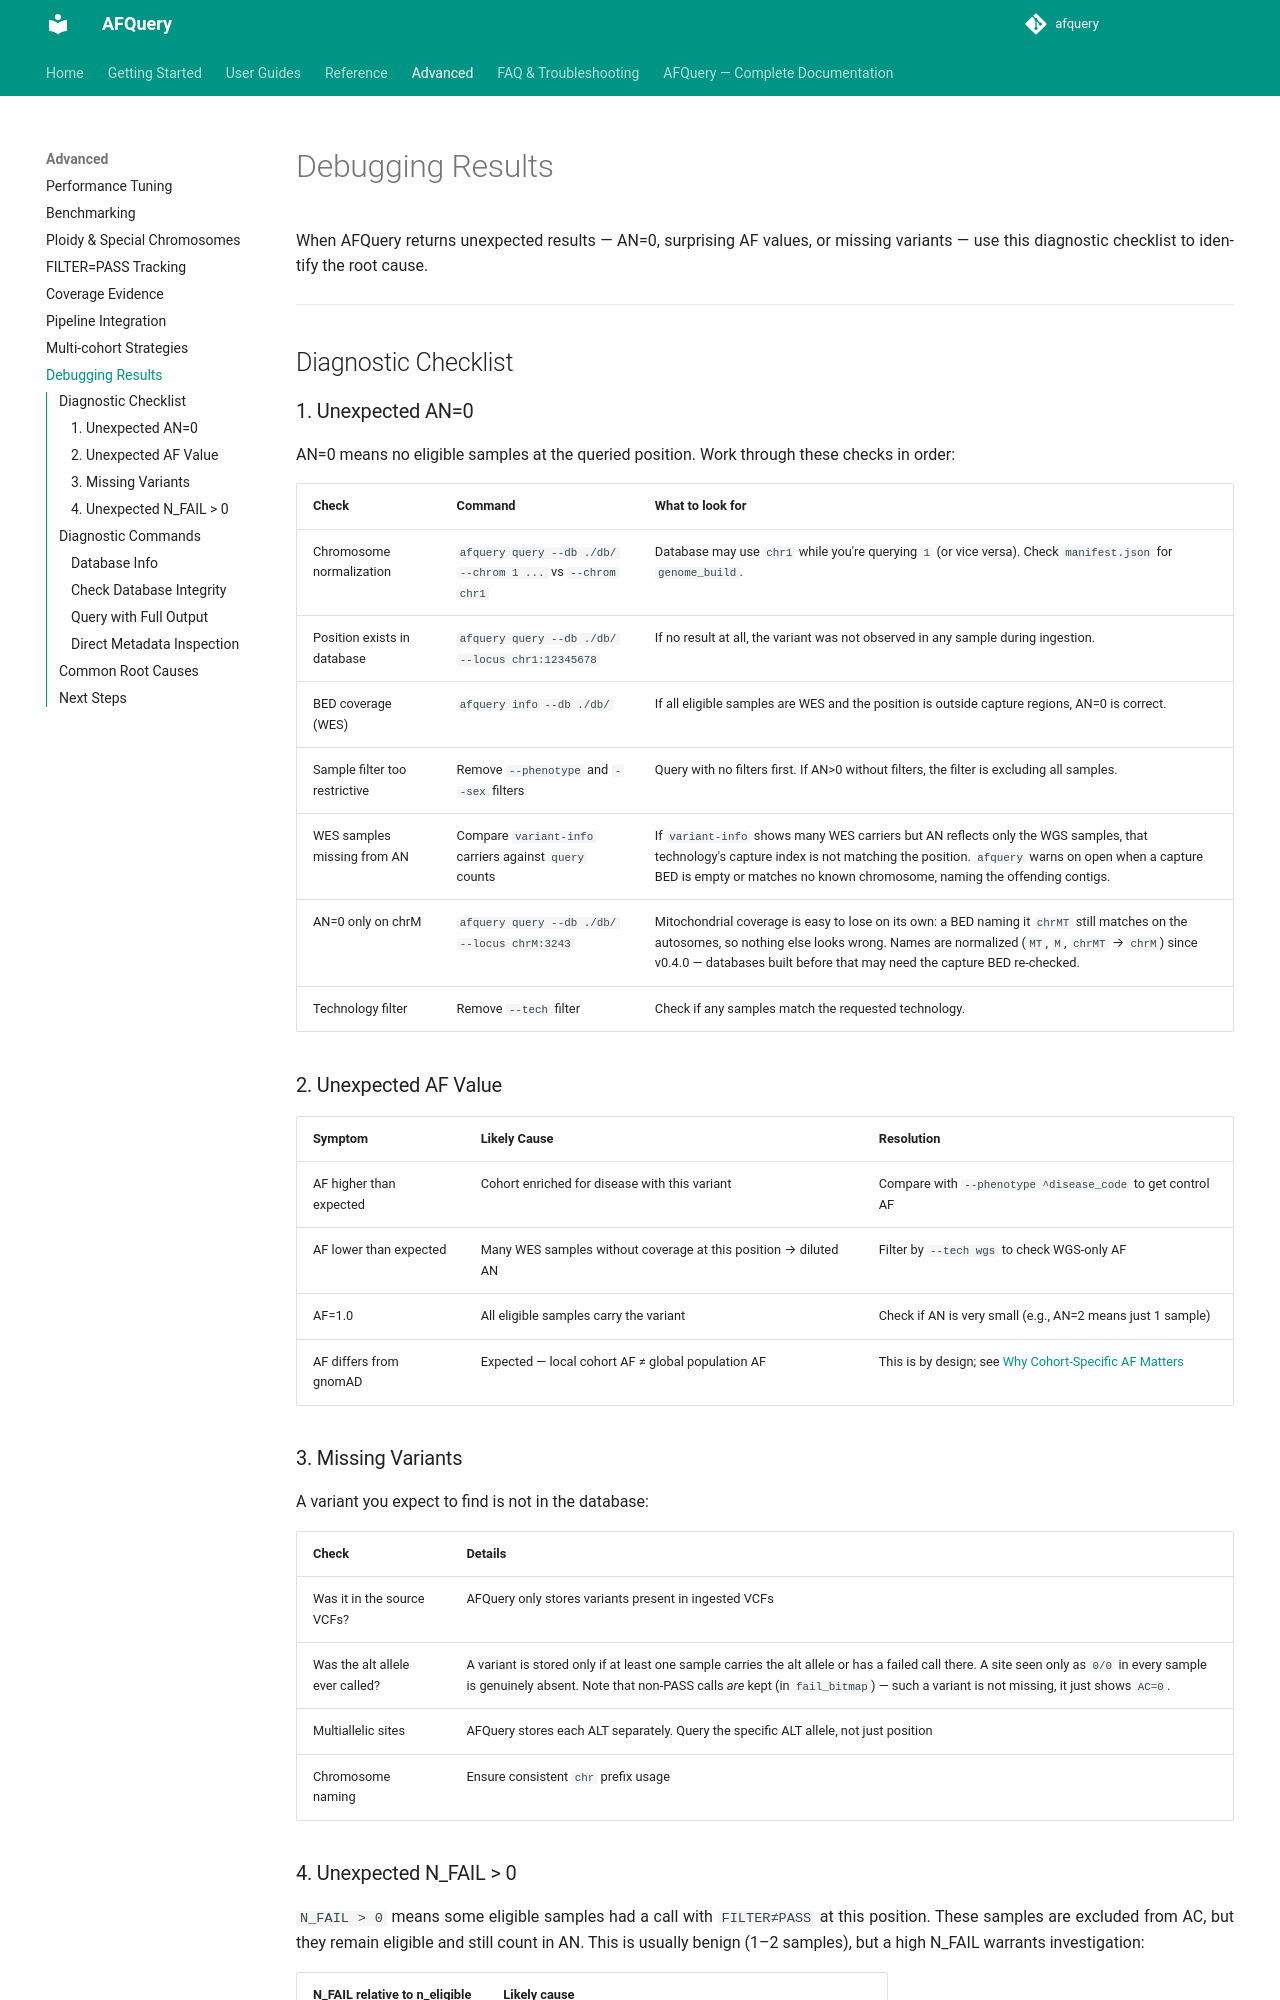

repository: babelomics/afquery · page: 0.4.0/advanced/debugging-results/index.html · generator: mkdocs

# Debugging Results

When AFQuery returns unexpected results — AN=0, surprising AF values, or missing variants — use this diagnostic checklist to identify the root cause.

---

## Diagnostic Checklist

### 1. Unexpected AN=0

AN=0 means no eligible samples at the queried position. Work through these checks in order:

| Check | Command | What to look for |
|-------|---------|-----------------|
| Chromosome normalization | `afquery query --db ./db/ --chrom 1 ...` vs `--chrom chr1` | Database may use `chr1` while you're querying `1` (or vice versa). Check `manifest.json` for `genome_build`. |
| Position exists in database | `afquery query --db ./db/ --locus chr1:12345678` | If no result at all, the variant was not observed in any sample during ingestion. |
| BED coverage (WES) | `afquery info --db ./db/` | If all eligible samples are WES and the position is outside capture regions, AN=0 is correct. |
| Sample filter too restrictive | Remove `--phenotype` and `--sex` filters | Query with no filters first. If AN>0 without filters, the filter is excluding all samples. |
| WES samples missing from AN | `afquery query --db ./db/ --locus chr1:12345678 --tech WES_kit_A` | If this prints `No variants found for the given filters.` for a technology whose kit should cover the position, while the unfiltered query returns the variant, that technology's capture index is not matching the position. `afquery` warns on open when a capture BED is empty or matches no known chromosome, naming the offending contigs. |
| AN=0 only on chrM | `afquery query --db ./db/ --locus chrM:3243` | Mitochondrial coverage is easy to lose on its own: a BED naming it `chrMT` still matches on the autosomes, so nothing else looks wrong. Names are normalized (`MT`, `M`, `chrMT` → `chrM`) since v0.4.0 — databases built before that may need the capture BED re-checked. |
| Technology filter | Remove `--tech` filter | Check if any samples match the requested technology. |
| Position in a chrY PAR | `afquery query --db ./db/ --locus chrY:1500000` | A warning says the position lies in a pseudoautosomal region. PAR loci are counted at their chrX coordinates; query the chrX position instead. |

### 2. Unexpected AF Value

| Symptom | Likely Cause | Resolution |
|---------|-------------|------------|
| AF higher than expected | Cohort enriched for disease with this variant | Compare with `--phenotype ^disease_code` to get control AF |
| AF lower than expected | Many WES samples without coverage at this position → diluted AN | Filter by `--tech wgs` to check WGS-only AF |
| AF=1.0 | All eligible samples carry the variant | Check if AN is very small (e.g., AN=2 means just 1 sample) |
| AF differs from gnomAD | Expected — local cohort AF ≠ global population AF | This is by design; see [Why Cohort-Specific AF Matters](../getting-started/concepts.md#why-cohort-specific-af-matters) |
